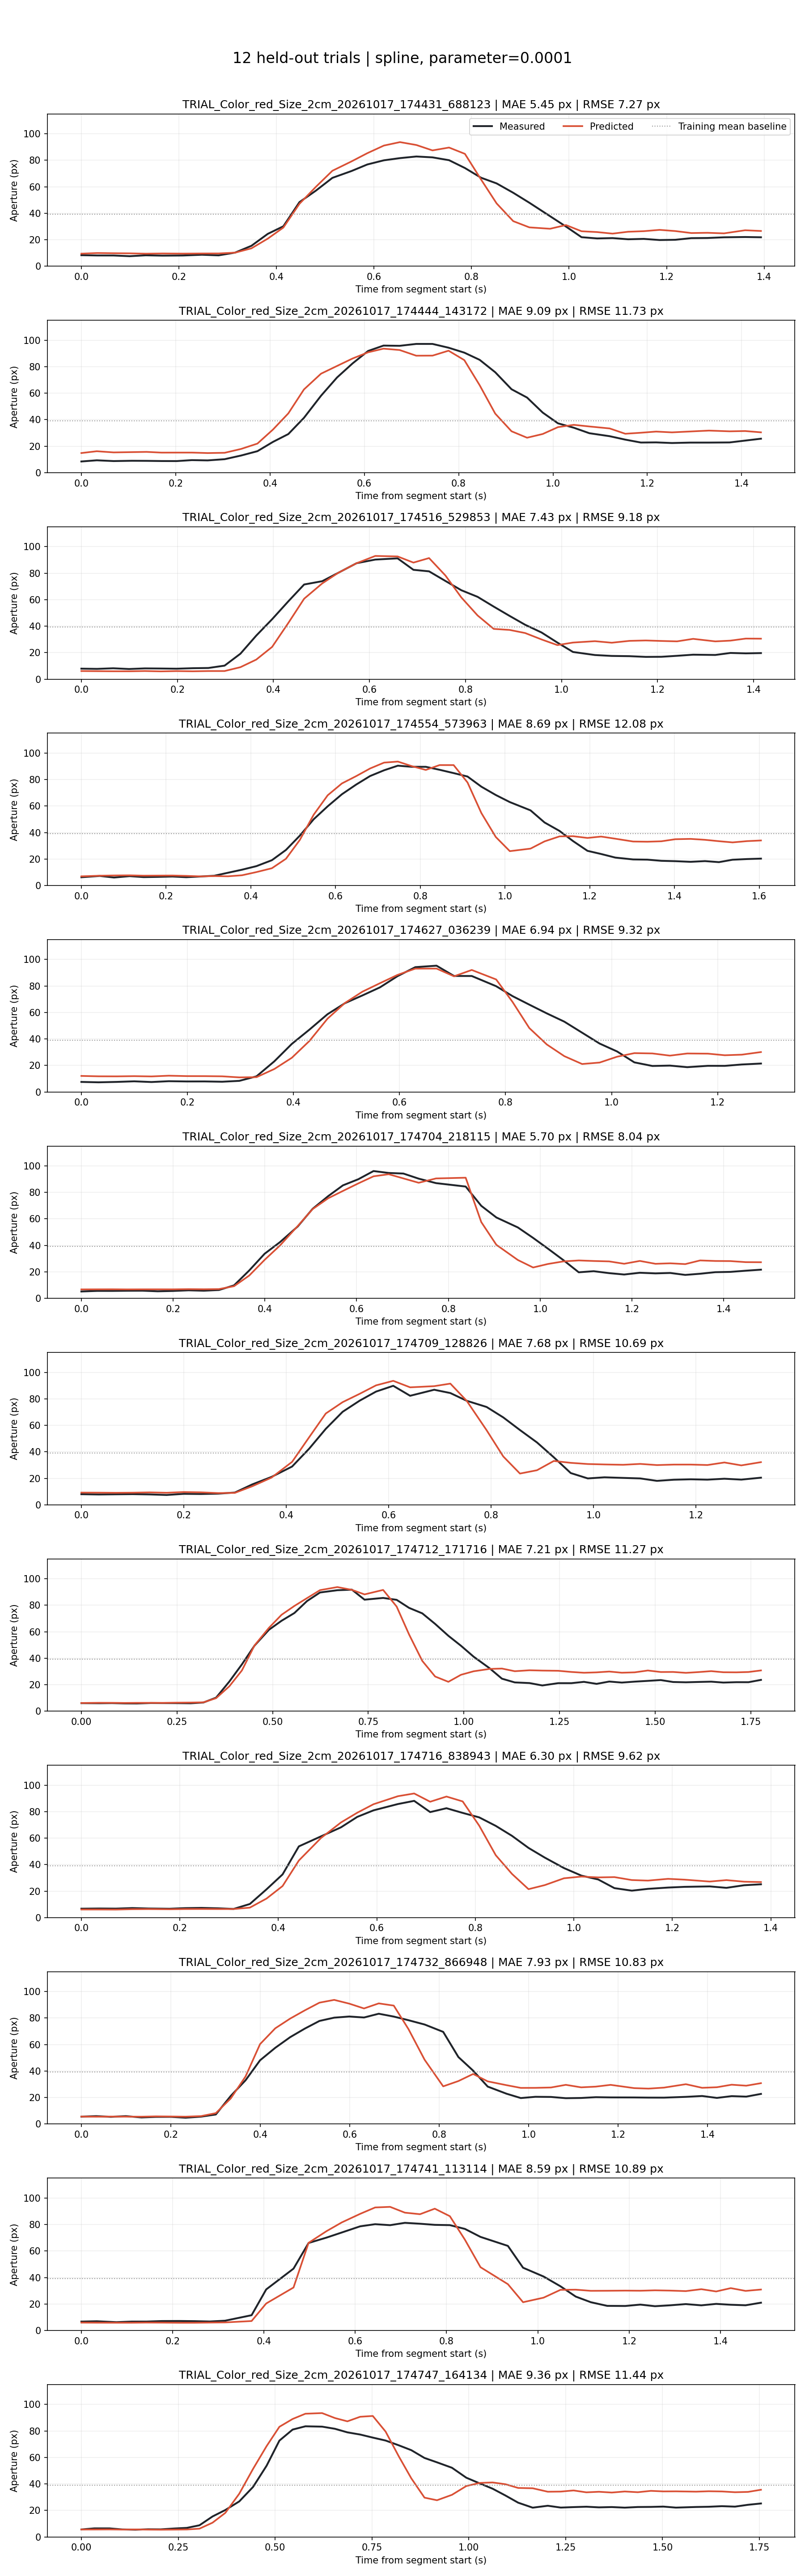

The data file committed next to this chart (first rows):
trial, source_frame, time_s, distance_px, actual_aperture_px, predicted_aperture_px, error_px, outside_training_range
TRIAL_Color_red_Size_2cm_20261017_174431…, 68, 0.0, 247.8, 8.374, 9.533, 1.159, 0
TRIAL_Color_red_Size_2cm_20261017_174431…, 69, 0.0329, 247.4, 8.152, 9.997, 1.844, 0
TRIAL_Color_red_Size_2cm_20261017_174431…, 70, 0.06595, 247.5, 8.144, 9.846, 1.703, 0
TRIAL_Color_red_Size_2cm_20261017_174431…, 71, 0.09914, 247.6, 7.611, 9.765, 2.154, 0
TRIAL_Color_red_Size_2cm_20261017_174431…, 72, 0.1321, 247.9, 8.281, 9.505, 1.224, 0
TRIAL_Color_red_Size_2cm_20261017_174431…, 73, 0.1661, 247.7, 8.029, 9.674, 1.645, 0
TRIAL_Color_red_Size_2cm_20261017_174431…, 74, 0.2082, 247.8, 8.138, 9.561, 1.422, 0
TRIAL_Color_red_Size_2cm_20261017_174431…, 75, 0.2472, 247.7, 8.704, 9.667, 0.9626, 0
TRIAL_Color_red_Size_2cm_20261017_174431…, 76, 0.2813, 247.7, 8.238, 9.686, 1.447, 0
TRIAL_Color_red_Size_2cm_20261017_174431…, 77, 0.3153, 247.1, 10.33, 10.29, -0.04375, 0
TRIAL_Color_red_Size_2cm_20261017_174431…, 78, 0.3487, 244.4, 15.44, 13.53, -1.916, 0
TRIAL_Color_red_Size_2cm_20261017_174431…, 79, 0.3822, 239.5, 24.45, 20.85, -3.601, 0
TRIAL_Color_red_Size_2cm_20261017_174431…, 80, 0.4142, 234.6, 30.18, 29.23, -0.9575, 0
TRIAL_Color_red_Size_2cm_20261017_174431…, 81, 0.4472, 224.7, 48.42, 47.15, -1.269, 0
TRIAL_Color_red_Size_2cm_20261017_174431…, 82, 0.4807, 216, 57.05, 59.92, 2.869, 0
TRIAL_Color_red_Size_2cm_20261017_174431…, 83, 0.5147, 202.2, 66.74, 72.1, 5.362, 0
TRIAL_Color_red_Size_2cm_20261017_174431…, 84, 0.5537, 186.7, 71.87, 79.12, 7.253, 0
TRIAL_Color_red_Size_2cm_20261017_174431…, 85, 0.5863, 168.6, 76.84, 85.36, 8.517, 0
TRIAL_Color_red_Size_2cm_20261017_174431…, 86, 0.6203, 147.9, 79.99, 91.12, 11.13, 0
TRIAL_Color_red_Size_2cm_20261017_174431…, 87, 0.6533, 126.7, 81.64, 93.72, 12.08, 0
TRIAL_Color_red_Size_2cm_20261017_174431…, 88, 0.6869, 104.9, 82.87, 91.55, 8.675, 0
TRIAL_Color_red_Size_2cm_20261017_174431…, 89, 0.7199, 84.01, 82.21, 87.47, 5.256, 0
TRIAL_Color_red_Size_2cm_20261017_174431…, 90, 0.7539, 65.04, 80.08, 89.63, 9.551, 0
TRIAL_Color_red_Size_2cm_20261017_174431…, 91, 0.7864, 35.99, 74.17, 84.86, 10.69, 0
TRIAL_Color_red_Size_2cm_20261017_174431…, 92, 0.8195, 23.12, 66.85, 65.54, -1.311, 0
TRIAL_Color_red_Size_2cm_20261017_174431…, 93, 0.8515, 13.98, 62.55, 47.44, -15.11, 0
TRIAL_Color_red_Size_2cm_20261017_174431…, 94, 0.8856, 7.444, 55.47, 34.06, -21.41, 0
TRIAL_Color_red_Size_2cm_20261017_174431…, 95, 0.9185, 5.088, 47.97, 29.37, -18.6, 0
TRIAL_Color_red_Size_2cm_20261017_174431…, 96, 0.9611, 4.548, 37.8, 28.31, -9.482, 0
TRIAL_Color_red_Size_2cm_20261017_174431…, 97, 0.9936, 5.972, 29.99, 31.11, 1.122, 0
TRIAL_Color_red_Size_2cm_20261017_174431…, 98, 1.026, 3.577, 21.95, 26.44, 4.489, 0
TRIAL_Color_red_Size_2cm_20261017_174431…, 99, 1.058, 3.252, 21.02, 25.81, 4.796, 0
TRIAL_Color_red_Size_2cm_20261017_174431…, 100, 1.089, 2.634, 21.28, 24.64, 3.362, 0
TRIAL_Color_red_Size_2cm_20261017_174431…, 101, 1.121, 3.384, 20.38, 26.07, 5.688, 0
TRIAL_Color_red_Size_2cm_20261017_174431…, 102, 1.153, 3.606, 20.68, 26.49, 5.813, 0
TRIAL_Color_red_Size_2cm_20261017_174431…, 103, 1.186, 4.122, 19.81, 27.49, 7.679, 0
TRIAL_Color_red_Size_2cm_20261017_174431…, 104, 1.218, 3.654, 20, 26.59, 6.59, 0
TRIAL_Color_red_Size_2cm_20261017_174431…, 105, 1.251, 2.868, 21.24, 25.08, 3.846, 0
TRIAL_Color_red_Size_2cm_20261017_174431…, 106, 1.284, 2.966, 21.35, 25.27, 3.922, 0
TRIAL_Color_red_Size_2cm_20261017_174431…, 107, 1.318, 2.74, 21.87, 24.84, 2.967, 0
TRIAL_Color_red_Size_2cm_20261017_174431…, 108, 1.361, 3.965, 22.08, 27.18, 5.099, 0
TRIAL_Color_red_Size_2cm_20261017_174431…, 109, 1.393, 3.687, 21.89, 26.65, 4.754, 0
TRIAL_Color_red_Size_2cm_20261017_174444…, 436, 0.0, 243.4, 8.47, 14.83, 6.363, 0
TRIAL_Color_red_Size_2cm_20261017_174444…, 437, 0.03264, 242.5, 9.352, 16.2, 6.848, 0
TRIAL_Color_red_Size_2cm_20261017_174444…, 438, 0.06834, 243.1, 8.774, 15.31, 6.539, 0
TRIAL_Color_red_Size_2cm_20261017_174444…, 439, 0.1071, 243, 8.998, 15.53, 6.529, 0
TRIAL_Color_red_Size_2cm_20261017_174444…, 440, 0.1382, 242.8, 8.94, 15.7, 6.761, 0
TRIAL_Color_red_Size_2cm_20261017_174444…, 441, 0.1702, 243.2, 8.797, 15.16, 6.359, 0
TRIAL_Color_red_Size_2cm_20261017_174444…, 442, 0.2023, 243.2, 8.766, 15.18, 6.413, 0
TRIAL_Color_red_Size_2cm_20261017_174444…, 443, 0.2343, 243.2, 9.491, 15.18, 5.689, 0
TRIAL_Color_red_Size_2cm_20261017_174444…, 444, 0.2678, 243.5, 9.278, 14.82, 5.54, 0
TRIAL_Color_red_Size_2cm_20261017_174444…, 445, 0.3038, 243.3, 10.19, 15.02, 4.83, 0
TRIAL_Color_red_Size_2cm_20261017_174444…, 446, 0.3388, 241.3, 12.97, 17.94, 4.972, 0
TRIAL_Color_red_Size_2cm_20261017_174444…, 447, 0.3733, 238.8, 16.24, 21.98, 5.734, 0
TRIAL_Color_red_Size_2cm_20261017_174444…, 448, 0.4063, 232.8, 23.26, 32.58, 9.326, 0
TRIAL_Color_red_Size_2cm_20261017_174444…, 449, 0.4388, 226.1, 29.16, 44.78, 15.62, 0
TRIAL_Color_red_Size_2cm_20261017_174444…, 450, 0.4719, 213.4, 41.41, 62.84, 21.44, 0
TRIAL_Color_red_Size_2cm_20261017_174444…, 451, 0.5081, 197.5, 58.08, 74.73, 16.65, 0
TRIAL_Color_red_Size_2cm_20261017_174444…, 452, 0.542, 182.6, 71.86, 80.56, 8.708, 0
TRIAL_Color_red_Size_2cm_20261017_174444…, 453, 0.575, 165.9, 82.5, 86.21, 3.709, 0
... 469 more rows
